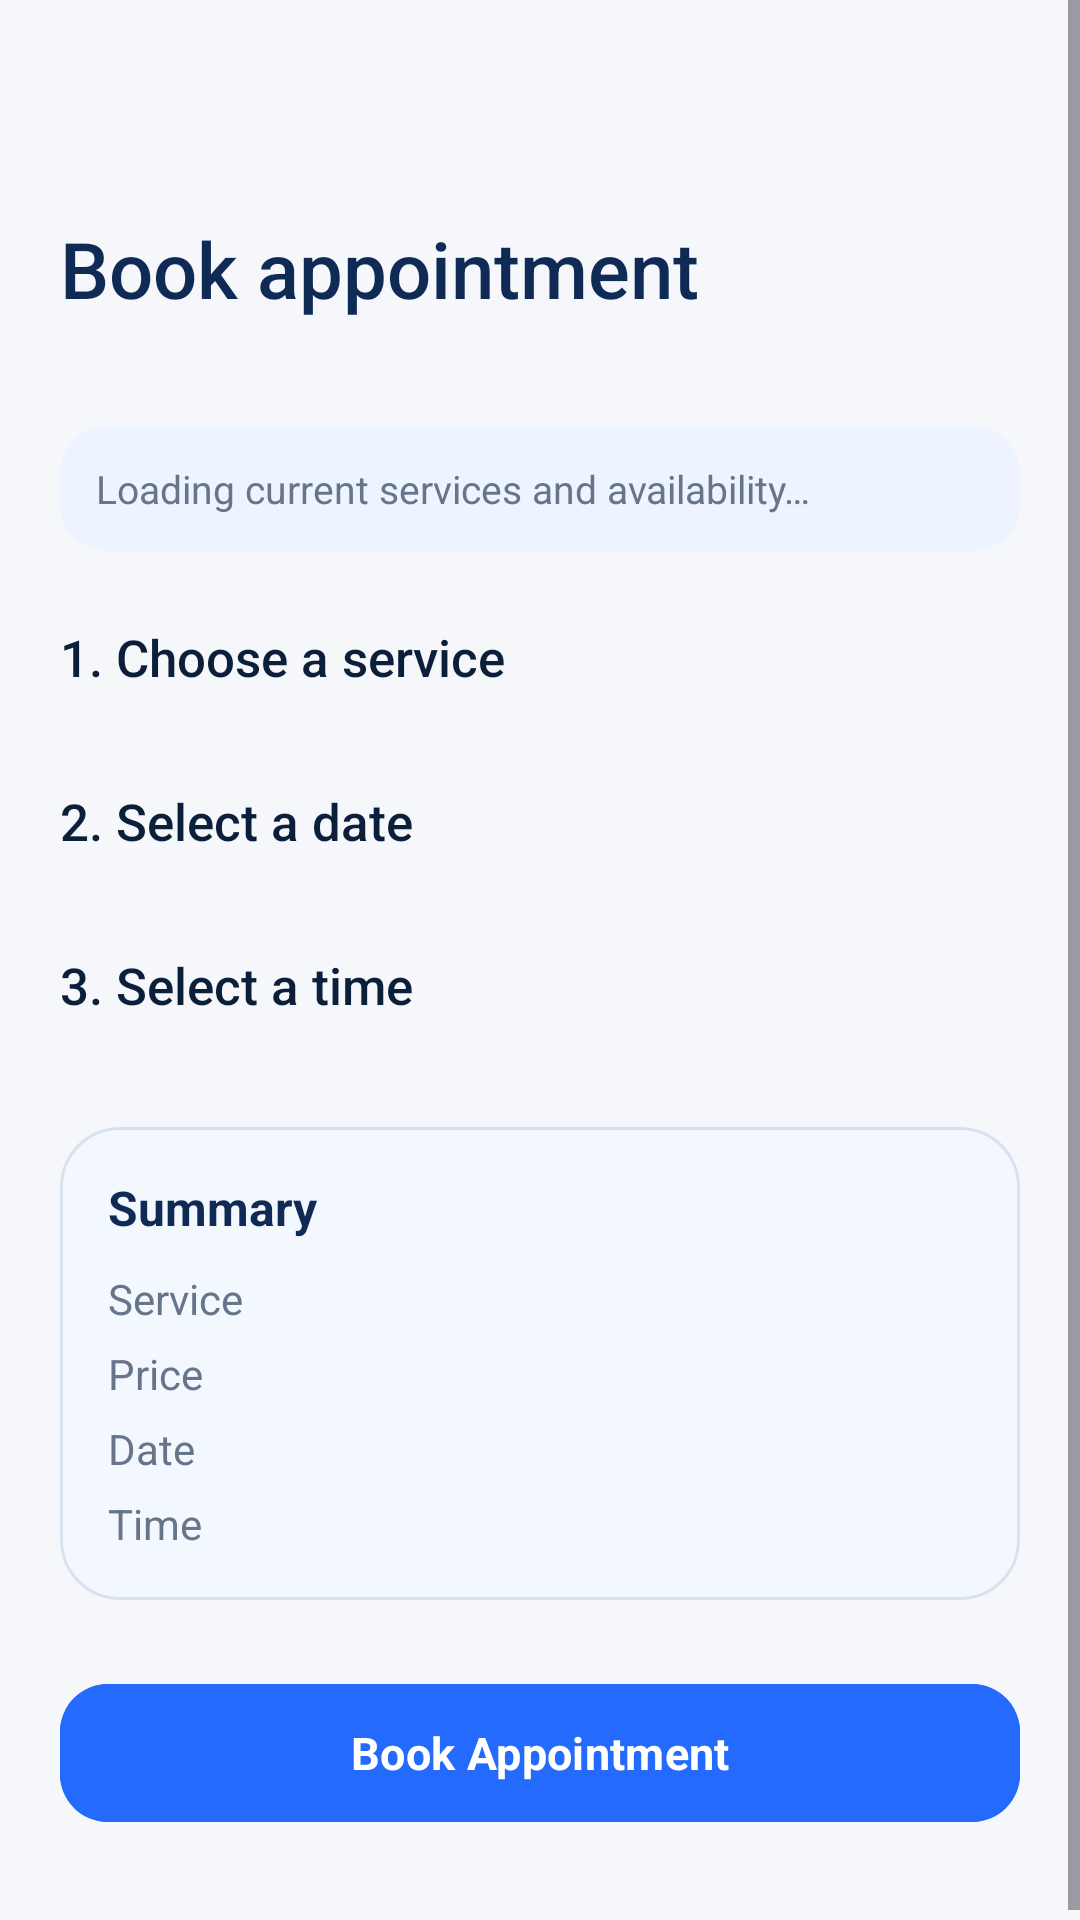

Reconstruct the res/layout file that produces this screen, plus the resources it refers to.
<!-- AndroidManifest.xml: application theme Theme.TrackSter -->
<!-- res/layout/fragment_booking.xml -->
<?xml version="1.0" encoding="utf-8"?>
<ScrollView xmlns:android="http://schemas.android.com/apk/res/android"
    xmlns:app="http://schemas.android.com/apk/res-auto"
    xmlns:tools="http://schemas.android.com/tools"
    android:layout_width="match_parent"
    android:layout_height="match_parent"
    android:background="@color/trackster_surface"
    android:fillViewport="true">

    <LinearLayout
        android:layout_width="match_parent"
        android:layout_height="wrap_content"
        android:orientation="vertical"
        android:paddingStart="20dp"
        android:paddingEnd="20dp"
        android:paddingTop="16dp"
        android:paddingBottom="32dp">

        <ImageView
            android:id="@+id/iv_back"
            android:layout_width="40dp"
            android:layout_height="40dp"
            android:background="?attr/selectableItemBackgroundBorderless"
            android:clickable="true"
            android:contentDescription="@string/action_back"
            android:focusable="true"
            android:padding="8dp"
            android:src="@drawable/ic_arrow_back"
            app:tint="@color/trackster_blue_dark" />

        <TextView
            android:id="@+id/tv_booking_title"
            android:layout_width="wrap_content"
            android:layout_height="wrap_content"
            android:layout_marginTop="16dp"
            android:text="@string/booking_title"
            android:textColor="@color/trackster_blue_dark"
            android:fontFamily="sans-serif-medium"
            android:textSize="26sp" />

        
        <TextView
            android:id="@+id/tv_business_name"
            android:layout_width="wrap_content"
            android:layout_height="wrap_content"
            android:layout_marginTop="4dp"
            android:textColor="@color/trackster_text_secondary"
            android:textSize="14sp"
            tools:text="Sharp Cuts Barber Shop" />

        <TextView
            android:id="@+id/tv_booking_availability"
            android:layout_width="match_parent"
            android:layout_height="wrap_content"
            android:layout_marginTop="12dp"
            android:background="@drawable/bg_info_banner"
            android:padding="12dp"
            android:text="@string/booking_loading_availability"
            android:textColor="@color/trackster_text_secondary"
            android:textSize="13sp" />

        
        <TextView
            android:layout_width="wrap_content"
            android:layout_height="wrap_content"
            android:layout_marginTop="24dp"
            android:text="@string/booking_step_service"
            android:textColor="@color/trackster_navy"
            android:fontFamily="sans-serif-medium"
            android:textSize="17sp" />

        <com.google.android.material.chip.ChipGroup
            android:id="@+id/service_chip_group"
            android:layout_width="match_parent"
            android:layout_height="wrap_content"
            android:layout_marginTop="12dp"
            app:selectionRequired="false"
            app:singleSelection="true" />

        
        <TextView
            android:layout_width="wrap_content"
            android:layout_height="wrap_content"
            android:layout_marginTop="20dp"
            android:text="@string/booking_step_date"
            android:textColor="@color/trackster_navy"
            android:fontFamily="sans-serif-medium"
            android:textSize="17sp" />

        <com.google.android.material.chip.ChipGroup
            android:id="@+id/date_chip_group"
            android:layout_width="match_parent"
            android:layout_height="wrap_content"
            android:layout_marginTop="12dp"
            app:selectionRequired="false"
            app:singleSelection="true" />

        
        <TextView
            android:layout_width="wrap_content"
            android:layout_height="wrap_content"
            android:layout_marginTop="20dp"
            android:text="@string/booking_step_time"
            android:textColor="@color/trackster_navy"
            android:fontFamily="sans-serif-medium"
            android:textSize="17sp" />

        <com.google.android.material.chip.ChipGroup
            android:id="@+id/time_chip_group"
            android:layout_width="match_parent"
            android:layout_height="wrap_content"
            android:layout_marginTop="12dp"
            app:selectionRequired="false"
            app:singleSelection="true" />

        
        <com.google.android.material.card.MaterialCardView
            android:layout_width="match_parent"
            android:layout_height="wrap_content"
            android:layout_marginTop="24dp"
            app:cardBackgroundColor="@color/trackster_card"
            app:cardCornerRadius="20dp"
            app:cardElevation="1dp"
            app:strokeColor="@color/trackster_outline"
            app:strokeWidth="1dp">

            <LinearLayout
                android:layout_width="match_parent"
                android:layout_height="wrap_content"
                android:orientation="vertical"
                android:padding="16dp">

                <TextView
                    android:layout_width="wrap_content"
                    android:layout_height="wrap_content"
                    android:text="@string/booking_summary_title"
                    android:textColor="@color/trackster_blue_dark"
                    android:textSize="16sp"
                    android:textStyle="bold" />

                <LinearLayout
                    android:layout_width="match_parent"
                    android:layout_height="wrap_content"
                    android:layout_marginTop="10dp"
                    android:orientation="horizontal">

                    <TextView
                        android:layout_width="0dp"
                        android:layout_height="wrap_content"
                        android:layout_weight="1"
                        android:text="@string/booking_summary_service"
                        android:textColor="@color/trackster_text_secondary"
                        android:textSize="14sp" />

                    <TextView
                        android:id="@+id/tv_summary_service"
                        android:layout_width="wrap_content"
                        android:layout_height="wrap_content"
                        android:textColor="@color/trackster_navy"
                        android:textSize="14sp"
                        android:textStyle="bold"
                        tools:text="Haircut" />

                </LinearLayout>

                <LinearLayout
                    android:layout_width="match_parent"
                    android:layout_height="wrap_content"
                    android:layout_marginTop="6dp"
                    android:orientation="horizontal">

                    <TextView
                        android:layout_width="0dp"
                        android:layout_height="wrap_content"
                        android:layout_weight="1"
                        android:text="@string/booking_summary_price"
                        android:textColor="@color/trackster_text_secondary"
                        android:textSize="14sp" />

                    <TextView
                        android:id="@+id/tv_summary_price"
                        android:layout_width="wrap_content"
                        android:layout_height="wrap_content"
                        android:textColor="@color/trackster_navy"
                        android:textSize="14sp"
                        android:textStyle="bold"
                        tools:text="₪50" />

                </LinearLayout>

                <LinearLayout
                    android:layout_width="match_parent"
                    android:layout_height="wrap_content"
                    android:layout_marginTop="6dp"
                    android:orientation="horizontal">

                    <TextView
                        android:layout_width="0dp"
                        android:layout_height="wrap_content"
                        android:layout_weight="1"
                        android:text="@string/booking_summary_date"
                        android:textColor="@color/trackster_text_secondary"
                        android:textSize="14sp" />

                    <TextView
                        android:id="@+id/tv_summary_date"
                        android:layout_width="wrap_content"
                        android:layout_height="wrap_content"
                        android:textColor="@color/trackster_navy"
                        android:textSize="14sp"
                        android:textStyle="bold"
                        tools:text="Thu, Jul 9" />

                </LinearLayout>

                <LinearLayout
                    android:layout_width="match_parent"
                    android:layout_height="wrap_content"
                    android:layout_marginTop="6dp"
                    android:orientation="horizontal">

                    <TextView
                        android:layout_width="0dp"
                        android:layout_height="wrap_content"
                        android:layout_weight="1"
                        android:text="@string/booking_summary_time"
                        android:textColor="@color/trackster_text_secondary"
                        android:textSize="14sp" />

                    <TextView
                        android:id="@+id/tv_summary_time"
                        android:layout_width="wrap_content"
                        android:layout_height="wrap_content"
                        android:textColor="@color/trackster_navy"
                        android:textSize="14sp"
                        android:textStyle="bold"
                        tools:text="10:30" />

                </LinearLayout>

            </LinearLayout>

        </com.google.android.material.card.MaterialCardView>

        
        <FrameLayout
            android:layout_width="match_parent"
            android:layout_height="wrap_content"
            android:layout_marginTop="24dp">

            <com.google.android.material.button.MaterialButton
                android:id="@+id/btn_book_appointment"
                style="@style/Trackster.Button.Primary"
                android:layout_width="match_parent"
                android:layout_height="wrap_content"
                android:backgroundTint="@color/trackster_blue"
                android:paddingTop="12dp"
                android:paddingBottom="12dp"
                android:text="@string/action_book_appointment"
                android:textAllCaps="false"
                android:textColor="@color/white"
                app:cornerRadius="16dp" />

            <ProgressBar
                android:id="@+id/progress_booking"
                android:layout_width="20dp"
                android:layout_height="20dp"
                android:layout_gravity="center_vertical|end"
                android:layout_marginEnd="16dp"
                android:indeterminateTint="@color/white"
                android:visibility="gone"
                tools:visibility="visible" />

        </FrameLayout>

    </LinearLayout>

</ScrollView>
<!-- resources referenced by this layout -->
<resources>
  <color name="trackster_blue">#246BFD</color>
  <color name="trackster_blue_dark">#102A56</color>
  <color name="trackster_card">#FFFFFFFF</color>
  <color name="trackster_navy">#0B1F3A</color>
  <color name="trackster_outline">#D8E1EE</color>
  <color name="trackster_surface">#F5F7FB</color>
  <color name="trackster_text_secondary">#66758A</color>
  <color name="white">#FFFFFFFF</color>
  <!-- drawable bg_info_banner (drawable) -->
  <?xml version="1.0" encoding="utf-8"?>
  <shape xmlns:android="http://schemas.android.com/apk/res/android" android:shape="rectangle">
      <solid android:color="@color/trackster_blue_light" />
      <corners android:radius="16dp" />
  </shape>
  <string name="action_back">Back</string>
  <string name="action_book_appointment">Book Appointment</string>
  <string name="booking_loading_availability">Loading current services and availability…</string>
  <string name="booking_step_date">2. Select a date</string>
  <string name="booking_step_service">1. Choose a service</string>
  <string name="booking_step_time">3. Select a time</string>
  <string name="booking_summary_date">Date</string>
  <string name="booking_summary_price">Price</string>
  <string name="booking_summary_service">Service</string>
  <string name="booking_summary_time">Time</string>
  <string name="booking_summary_title">Summary</string>
  <string name="booking_title">Book appointment</string>
  <style name="Trackster.Button.Primary" parent="Widget.Material3.Button">
          <item name="android:minHeight">54dp</item>
          <item name="android:textAllCaps">false</item>
          <item name="android:textSize">15sp</item>
          <item name="android:textStyle">bold</item>
          <item name="backgroundTint">@color/trackster_blue</item>
          <item name="cornerRadius">16dp</item>
          <item name="elevation">0dp</item>
      </style>
  <style name="Theme.TrackSter" parent="Base.Theme.TrackSter" />
  <color name="trackster_blue_light">#EDF3FF</color>
  <style name="Base.Theme.TrackSter" parent="Theme.Material3.Light.NoActionBar">
          <item name="colorPrimary">@color/trackster_blue</item>
          <item name="colorOnPrimary">@color/white</item>
          <item name="colorSecondary">@color/trackster_cyan</item>
          <item name="colorSurface">@color/trackster_card</item>
          <item name="colorOnSurface">@color/trackster_blue_dark</item>
          <item name="colorOnSurfaceVariant">@color/trackster_text_secondary</item>
          <item name="colorOutline">@color/trackster_outline</item>
          <item name="android:colorAccent">@color/trackster_blue</item>
          <item name="android:fontFamily">sans-serif</item>
          <item name="android:navigationBarColor">@color/trackster_card</item>
          <item name="android:statusBarColor">@color/trackster_surface</item>
          <item name="android:windowLightStatusBar">true</item>
          <item name="android:windowActionModeOverlay">true</item>
          <item name="android:windowBackground">@color/trackster_surface</item>
          <item name="android:windowNoTitle">true</item>
      </style>
  <color name="trackster_cyan">#14B8D4</color>
</resources>
